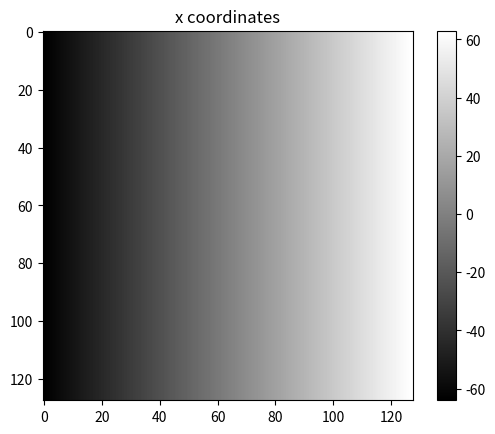
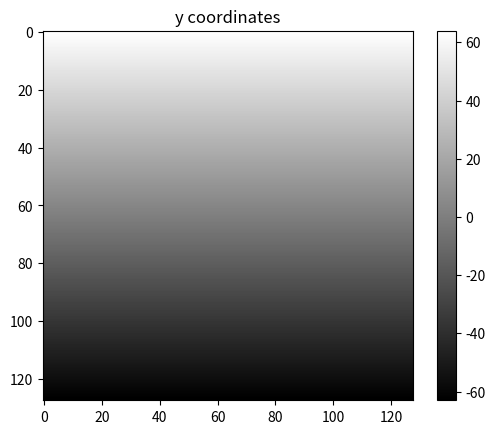
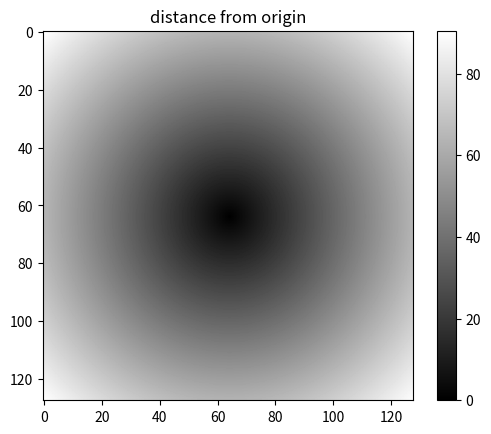
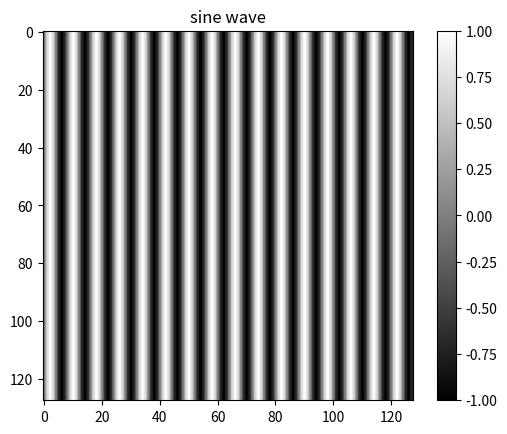
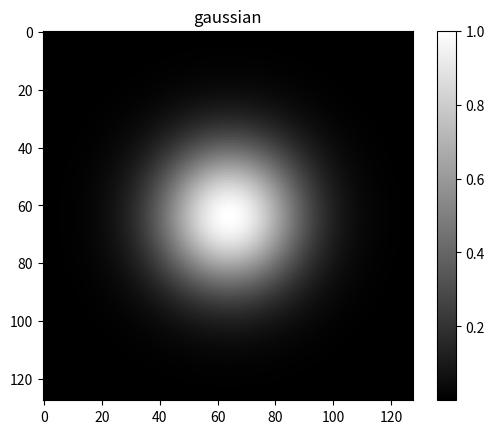
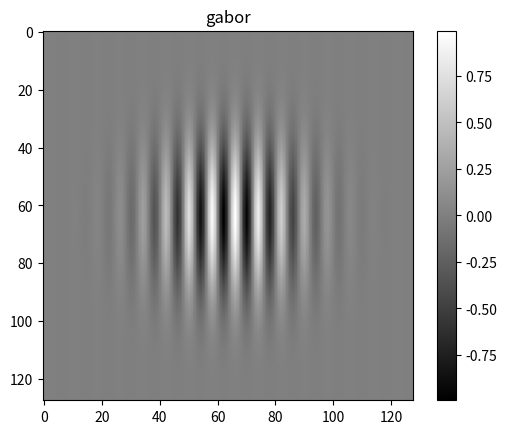

Generate these figures, in order, with matplotlib:
# image.py  Making image matrices with numpy

import numpy as np
from matplotlib import pyplot as plt

# make (x,y) coordinate matrices
n = 128
midn = np.floor(n/2)
xy = np.arange(-midn, midn)
xmat, ymat = np.meshgrid(xy, -xy)

# show coordinate matrices
def imgrey(x, title=''):
    plt.imshow(x, cmap='gray')
    plt.colorbar()
    plt.title(title)
    plt.show()
imgrey(xmat, 'x coordinates')
imgrey(ymat, 'y coordinates')

# make a matrix encoding distance from the origin
dmat = np.sqrt(xmat**2 + ymat**2)
imgrey(dmat, 'distance from origin')

# make a sine wave image
wavelength = 8
sinemat = np.sin(2*np.pi*xmat/wavelength)
imgrey(sinemat, 'sine wave')

# make a Gaussian window
sigma = 10
windowmat = np.exp( -(dmat**2)/(2*np.pi*(sigma**2)) )
imgrey(windowmat, 'gaussian')

# make a Gabor
gabormat = windowmat * sinemat
imgrey(gabormat, 'gabor')
